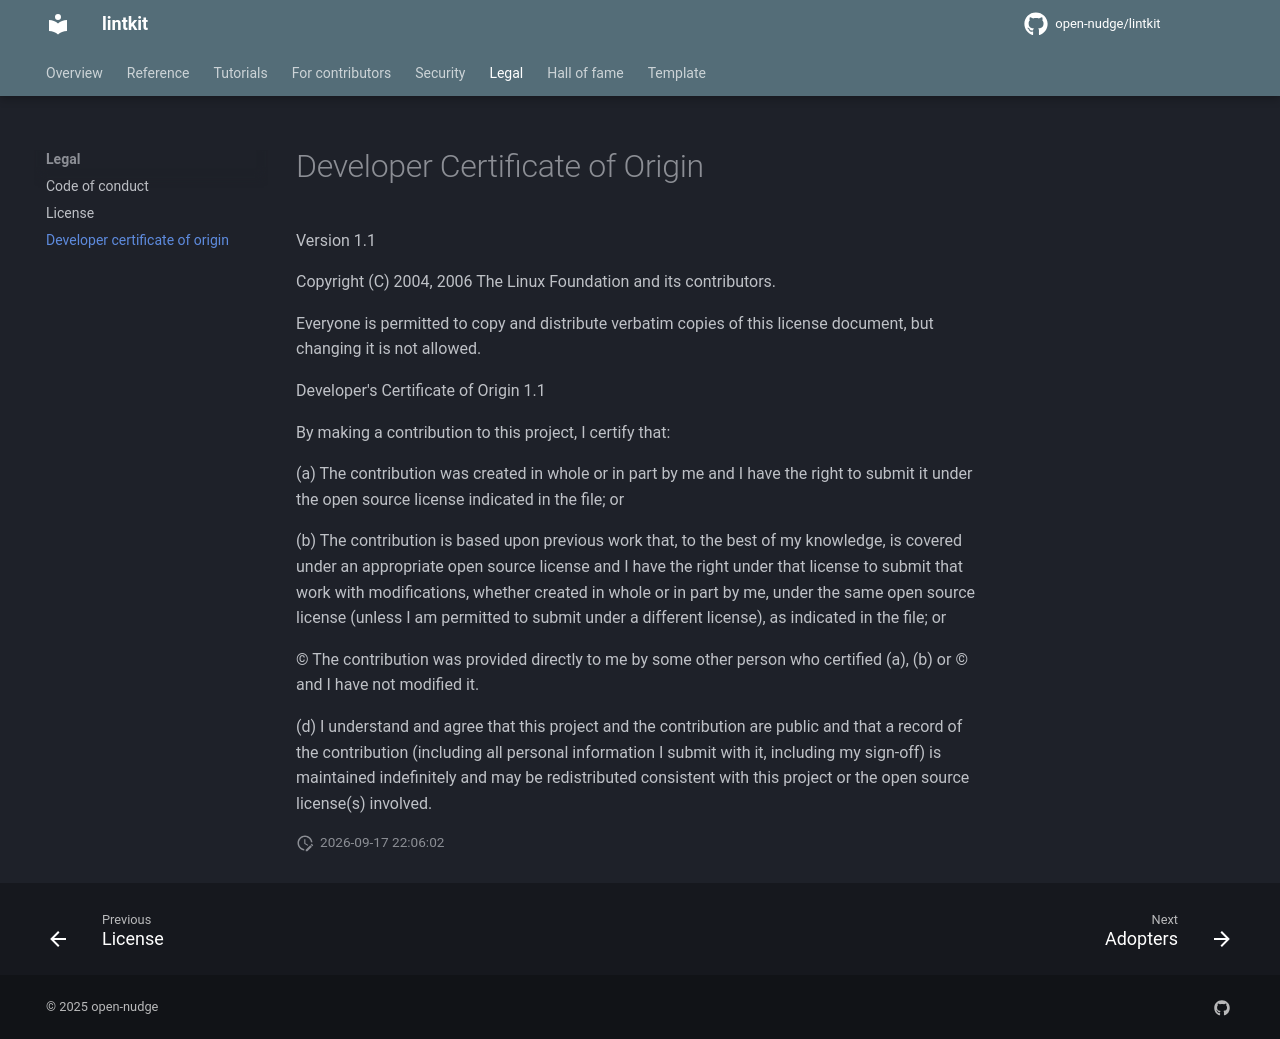

repository: open-nudge/lintkit · page: v0.8/site-4f2b9ac50e4fba0ffa986bc7f7ffbff839b5d78b/DCO/index.html · generator: mkdocs

<!--
SPDX-FileCopyrightText: © The Linux Foundation and its contributors

SPDX-License-Identifier: CC0-1.0
-->

# Developer Certificate of Origin

Version 1.1

Copyright (C) 2004, 2006 The Linux Foundation and its contributors.

Everyone is permitted to copy and distribute verbatim copies of this
license document, but changing it is not allowed.

Developer's Certificate of Origin 1.1

By making a contribution to this project, I certify that:

(a) The contribution was created in whole or in part by me and I
have the right to submit it under the open source license
indicated in the file; or

(b) The contribution is based upon previous work that, to the best
of my knowledge, is covered under an appropriate open source
license and I have the right under that license to submit that
work with modifications, whether created in whole or in part
by me, under the same open source license (unless I am
permitted to submit under a different license), as indicated
in the file; or

(c) The contribution was provided directly to me by some other
person who certified (a), (b) or (c) and I have not modified
it.

(d) I understand and agree that this project and the contribution
are public and that a record of the contribution (including all
personal information I submit with it, including my sign-off) is
maintained indefinitely and may be redistributed consistent with
this project or the open source license(s) involved.
